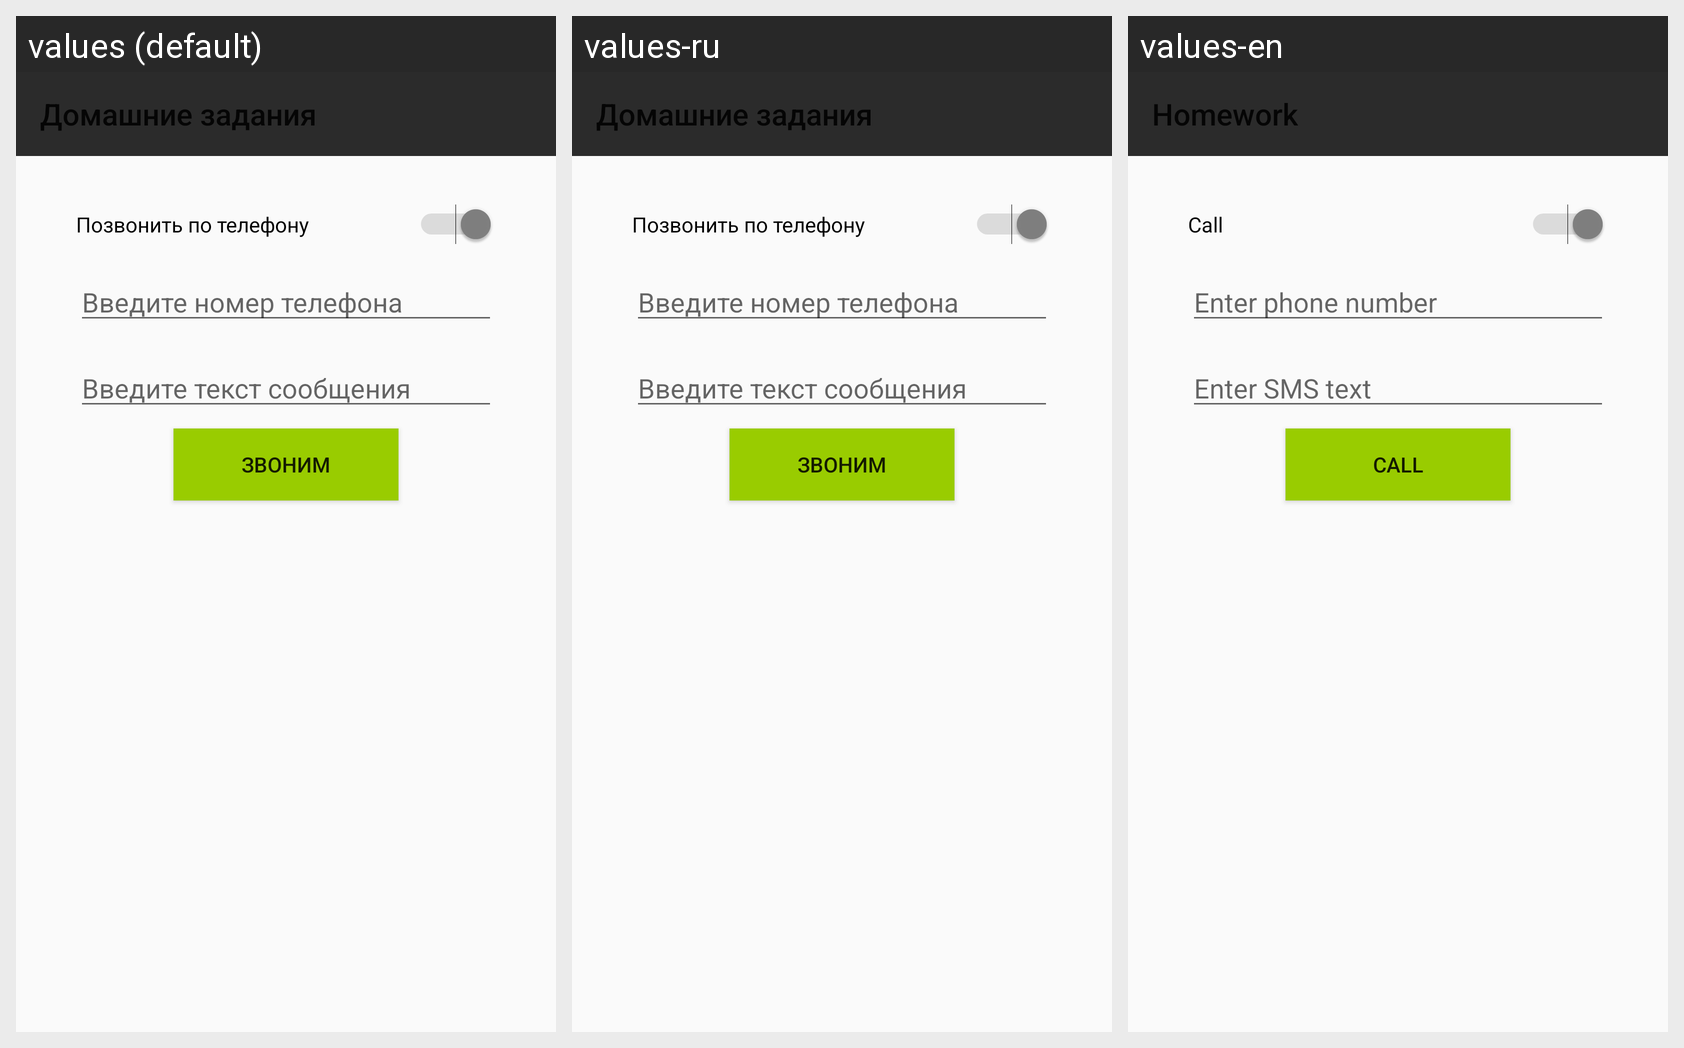

For this localized Android screen grid, give each drawn string resource with its value in every locale shown.
Android screen res/layout/activity_722.xml rendered under 3 locales, left to right: values (default), values-ru, values-en. Device: Nexus 5 (rendered at 1080×1920; each locale shown at half size, 540×960, under a caption strip naming it); theme AppThemeBlack.
Strings drawn on this screen, with the default value and each locale's value (text and hints the layout hard-codes, and strings that could not be matched under every locale, appear in the picture but are not listed):

switch_call
  values: Позвонить по телефону
  values-ru: Позвонить по телефону
  values-en: Call

number_input
  values: Введите номер телефона
  values-ru: Введите номер телефона
  values-en: Enter phone number

text_input
  values: Введите текст сообщения
  values-ru: Введите текст сообщения
  values-en: Enter SMS text

call_button
  values: Звоним
  values-ru: Звоним
  values-en: Call

app_name
  values: Домашние задания
  values-ru: Домашние задания
  values-en: Homework
